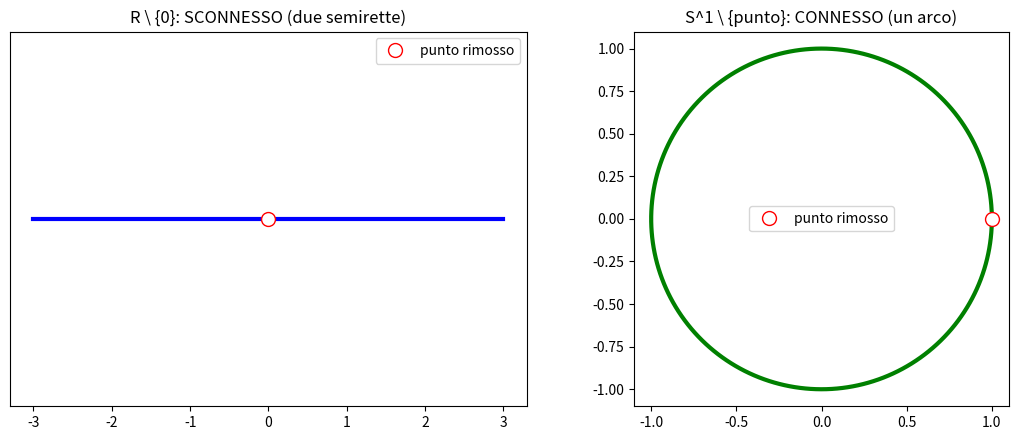

This figure's Python source:
import numpy as np
import matplotlib.pyplot as plt

fig, axes = plt.subplots(1, 2, figsize=(11, 4.5))

# R privato di un punto: sconnesso (due pezzi)
x1 = np.linspace(-3, -0.05, 50)
x2 = np.linspace(0.05, 3, 50)
axes[0].plot(x1, np.zeros_like(x1), 'b-', linewidth=3)
axes[0].plot(x2, np.zeros_like(x2), 'b-', linewidth=3)
axes[0].plot(0, 0, 'wo', markeredgecolor='red', markersize=10, label='punto rimosso')
axes[0].set_title("R \\ {0}: SCONNESSO (due semirette)")
axes[0].legend()
axes[0].set_yticks([])

# S^1 privato di un punto: connesso (un arco)
theta = np.linspace(0.05, 2*np.pi - 0.05, 200)
axes[1].plot(np.cos(theta), np.sin(theta), 'g-', linewidth=3)
axes[1].plot(1, 0, 'wo', markeredgecolor='red', markersize=10, label='punto rimosso')
axes[1].set_aspect('equal')
axes[1].set_title("S^1 \\ {punto}: CONNESSO (un arco)")
axes[1].legend()

plt.tight_layout()
plt.show()

print("R privato di un punto ha 2 componenti connesse; S^1 privato di un punto ne ha 1.")
print("Essendo la connessione un invariante topologico, R e S^1 NON sono omeomorfi.")

import numpy as np

n_vals = np.array([1, 5, 20, 100, 1000])
angoli = 2*np.pi - 1/n_vals

y_n = np.stack([np.cos(angoli), np.sin(angoli)], axis=1)

print("n\tangolo f^-1(y_n)\ty_n (su S^1)")
for n, ang, y in zip(n_vals, angoli, y_n):
    print(f"{n}\t{ang:.5f}\t\t({y[0]:.5f}, {y[1]:.5f})")

print(f"\ny_n converge a (1,0): {np.allclose(y_n[-1], [1,0], atol=1e-2)}")
print(f"f^-1(y_n) converge a 2*pi = {2*np.pi:.5f}, NON a f^-1((1,0))=0")
print("-> f^-1 non e' continua in (1,0): f non e' un omeomorfismo")
